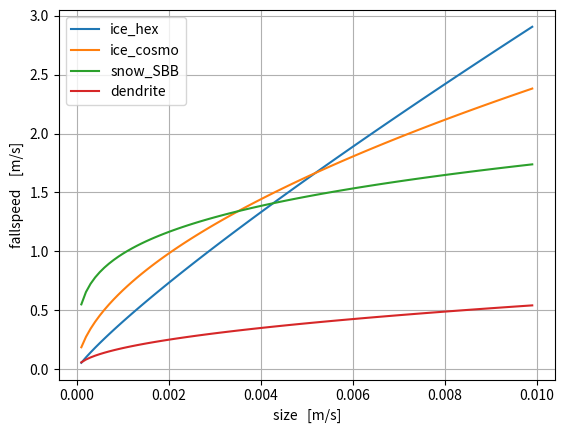

Reproduce this figure in Python.
import numpy as np

def transformPSD(a=np.nan,b=np.nan,nu=np.nan,mu=np.nan,xmin=np.nan,xmax=np.nan,A=np.nan,lam=np.nan):
    """
    This is a converter from the Axel Seifert MAP (2006) ice parametrization scheme to pamtra
    Anything that is not set or not computable goes to nan
    """
    bm  = 1.0/b
    am  = 1.0/a**bm
    N0  = am**(nu+1.0)*bm*A
    mum = nu*bm+bm-1.0
    LAM = lam*am**mu
    gam = bm*mu
    Dmin= a*xmin**b
    Dmax= a*xmax**b

    print('am = ',  am)
    print('bm = ',  bm)
    print('N0 = ',  N0)
    print('mum= ', mum)
    print('LAM= ', LAM)
    print('gam= ', gam)
    print('Dmn= ',Dmin)
    print('Dmx= ',Dmax)

def getVelocitySize(ag=np.nan,bg=np.nan,av=np.nan,bv=np.nan):
    """
    This is a converter from the Axel Seifert MAP (2006) ice parametrization scheme to pamtra
    Anything that is not set or not computable goes to nan
    """
    beta = bv/bg
    alpha = av/ag**beta
    print('alpha_v = ',alpha)
    print('beta_v  = ',beta)
    bm = 1.0/bg
    am = 1.0/ag**bm
    print('am = ',  am)
    print('bm = ',  bm)


print('snow_cosmo5')
transformPSD(a=2.4,b=0.455,nu=0.0,mu=0.5,xmin=1.0e-10,xmax=2.0e-5)
getVelocitySize(ag=2.4,bg=0.455,av=8.8,bv=0.15)

print('\n snow_SBB')
transformPSD(a=5.13,b=0.5,nu=0.0,mu=0.5,xmin=1.0e-10,xmax=2.0e-5)
getVelocitySize(ag=5.13,bg=0.5,av=8.294,bv=0.125)

print('\n snow_SBB_nonsphere')
transformPSD(a=5.13,b=0.5,nu=0.0,mu=1.0/3.0,xmin=1.0e-10,xmax=2.0e-5)
getVelocitySize(ag=5.13,bg=0.5,av=np.nan,bv=np.nan)

print('\n graupelhail_cosmo5')
transformPSD(a=1.42e-1,b=0.314,nu=1.0,mu=1.0/3.0,xmin=1.0e-9,xmax=5.0e-4)
getVelocitySize(ag=1.42e-1,bg=0.314,av=86.89371,bv=0.268325)

print('\n hail_cosmo5')
transformPSD(a=0.1366,b=1.0/3.0,nu=1.0,mu=1.0/3.0,xmin=2.6e-9,xmax=5.0e-4)
getVelocitySize(ag=0.1366,bg=1.0/3.0,av=39.3,bv=1.0/6.0)

print('\n ice_cosmo5')
transformPSD(a=0.835,b=0.39,nu=0.0,mu=1.0/3.0,xmin=1.0e-12,xmax=1.0e-5)
getVelocitySize(ag=0.835,bg=0.39,av=27.7,bv=0.21579)

print('\n cloud_cosmo5')
transformPSD(a=1.24e-1,b=1.0/3.0,nu=1.0,mu=1.0,xmin=4.2e-15,xmax=2.6e-10)
getVelocitySize(ag=1.24e-1,bg=1.0/3.0,av=3.75e5,bv=2.0/3.0)

print('\n ice_cosmo5_nonsphere')
transformPSD(a=0.835,b=0.39,nu=0.0,mu=1.0/3.0,xmin=1.0e-14,xmax=1.0e-5)
getVelocitySize(ag=0.835,bg=0.39,av=np.nan,bv=np.nan)

print('\n ice_cosmo5xmin-14')
transformPSD(a=0.835,b=0.39,nu=0.0,mu=1.0/3.0,xmin=1.0e-14,xmax=1.0e-5)
getVelocitySize(ag=0.835,bg=0.39,av=27.7,bv=0.21579)

print('\n ice_hex')
transformPSD(a=0.22,b=1.0/3.31,nu=0.0,mu=1.0/3.0,xmin=1.0e-14,xmax=1.0e-5)
getVelocitySize(ag=0.22,bg=1.0/3.31,av=41.9,bv=0.26)

print('\n cloud_cosmo')
transformPSD(a=0.124,b=1.0/3.0,nu=0.0,mu=1.0/3.0,xmin=4.2e-15,xmax=2.6e-10)
getVelocitySize(ag=0.124,bg=1.0/3.0,av=3.75e5,bv=2.0/3.0)

print('\n rain_SBB')
transformPSD(a=0.124,b=1.0/3.0,nu=0.0,mu=1.0/3.0,xmin=2.6e-10,xmax=3.0e-6)
getVelocitySize(ag=0.124,bg=1.0/3.0,av=114.0137,bv=0.23437)

print('\n dendrite')
transformPSD(a=5.17,b=1.0/2.29,nu=0.0,mu=1.0/3.0,xmin=1.0e-13,xmax=1.0e-5)
getVelocitySize(ag=5.17,bg=1.0/2.29,av=11.0,bv=0.21)


#rho = lambda D: (6.0*1.588/np.pi)*D**(2.56-3)
#rho440 = lambda x: 440.0 + 0.0*x
#F94 = lambda x: 84.0 + 0.0*x
#rho144 = lambda x: 140.0 + 0.0*x
#Hey2002 = lambda D: 1000*0.0265*(D*100.0)**(-0.46)
#F94 = lambda x: 1000*0.044*6/np.pi + 0.0*x
#D = np.linspace(1e-5,1e-3,1000)
#import matplotlib.pyplot as plt
#plt.close('all')
#plt.plot(D*1000.0,rho(D),label='Seifert 2m model ice')
#plt.plot(D*1000.0,rho440(D),label='Constant density 440 kg/m3')
#plt.plot(D*1000.0,Hey2002(D),label='Heymsfield (2002) 5b-rosette samples')
#plt.plot(D*1000.0,F94(D),label='Ferrier (1994) 4ICE')
#plt.plot(D*1000.0,rho144(D),label='Ferrier (1994) C3')
#plt.grid()
#plt.legend()
#plt.xlabel('particle size [mm]')
#plt.ylabel('density [kg/m3]')
def powLaw(x,a,b):
  return a*x**b
size = np.arange(0.0001,0.01,0.0001)
import matplotlib.pyplot as plt
plt.figure()
plt.plot(size,powLaw(size,154.214,0.8606), label='ice_hex')
plt.plot(size,powLaw(size,30.6063,0.5533), label='ice_cosmo')
plt.plot(size,powLaw(size,5.51105,0.2500), label='snow_SBB')
plt.plot(size,powLaw(size,4.992,0.4809), label='dendrite')
#plt.plot(size,powLaw(size,243388657.6,2.0), label='cloud')
plt.xlabel('size   [m/s]')
plt.ylabel('fallspeed    [m/s]')
plt.grid()
plt.legend()


